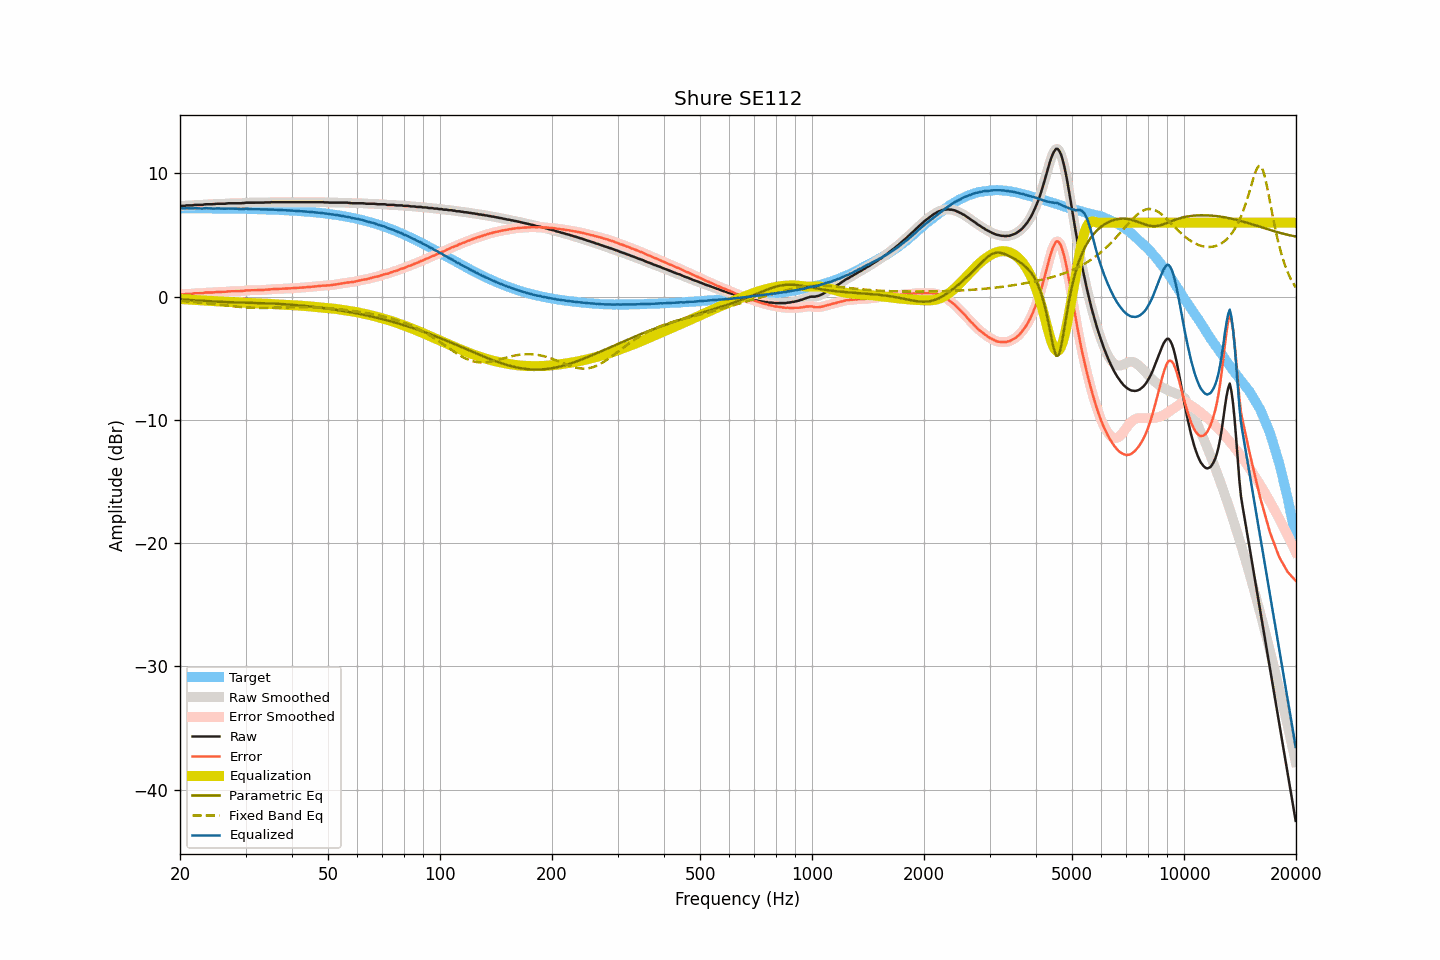

Data behind this chart, as committed beside it:
frequency, raw, smoothed, error, error_smoothed, equalization, parametric_eq, fixed_band_eq, equalized_raw, equalized_smoothed, target
20.00, 7.37, 7.37, 0.19, 0.19, -0.18, -0.22, -0.34, 7.19, 7.18, 7.18
20.20, 7.37, 7.37, 0.19, 0.19, -0.19, -0.23, -0.35, 7.18, 7.18, 7.18
20.40, 7.37, 7.38, 0.19, 0.20, -0.20, -0.24, -0.35, 7.17, 7.17, 7.18
20.61, 7.37, 7.38, 0.20, 0.21, -0.21, -0.24, -0.36, 7.16, 7.17, 7.17
20.81, 7.41, 7.40, 0.24, 0.22, -0.22, -0.25, -0.37, 7.19, 7.17, 7.17
21.02, 7.41, 7.41, 0.24, 0.23, -0.23, -0.26, -0.39, 7.18, 7.18, 7.17
21.23, 7.41, 7.41, 0.24, 0.24, -0.24, -0.27, -0.40, 7.17, 7.17, 7.17
21.44, 7.41, 7.41, 0.24, 0.24, -0.25, -0.28, -0.41, 7.16, 7.16, 7.17
21.66, 7.41, 7.42, 0.24, 0.25, -0.26, -0.28, -0.42, 7.15, 7.17, 7.17
21.87, 7.45, 7.44, 0.28, 0.27, -0.26, -0.29, -0.43, 7.19, 7.17, 7.17
22.09, 7.45, 7.45, 0.28, 0.28, -0.27, -0.30, -0.44, 7.18, 7.18, 7.17
22.31, 7.45, 7.45, 0.28, 0.29, -0.28, -0.31, -0.46, 7.17, 7.18, 7.17
22.54, 7.45, 7.45, 0.28, 0.28, -0.29, -0.32, -0.47, 7.16, 7.16, 7.17
22.76, 7.45, 7.45, 0.28, 0.28, -0.30, -0.33, -0.48, 7.15, 7.15, 7.17
22.99, 7.45, 7.46, 0.28, 0.30, -0.30, -0.33, -0.49, 7.15, 7.16, 7.17
23.22, 7.48, 7.48, 0.32, 0.31, -0.31, -0.34, -0.51, 7.17, 7.17, 7.16
23.45, 7.50, 7.49, 0.34, 0.33, -0.32, -0.35, -0.52, 7.18, 7.17, 7.16
23.69, 7.50, 7.50, 0.34, 0.34, -0.33, -0.36, -0.54, 7.17, 7.18, 7.16
23.92, 7.50, 7.50, 0.34, 0.34, -0.34, -0.37, -0.55, 7.16, 7.17, 7.16
24.16, 7.50, 7.50, 0.34, 0.34, -0.35, -0.37, -0.57, 7.15, 7.15, 7.16
24.40, 7.50, 7.50, 0.34, 0.34, -0.35, -0.38, -0.58, 7.15, 7.15, 7.16
24.65, 7.51, 7.51, 0.35, 0.35, -0.36, -0.39, -0.60, 7.15, 7.15, 7.16
24.89, 7.52, 7.52, 0.36, 0.37, -0.37, -0.40, -0.61, 7.15, 7.16, 7.16
25.14, 7.54, 7.53, 0.38, 0.38, -0.37, -0.40, -0.63, 7.17, 7.16, 7.16
25.39, 7.54, 7.54, 0.39, 0.39, -0.38, -0.41, -0.64, 7.16, 7.16, 7.15
25.65, 7.54, 7.54, 0.39, 0.39, -0.38, -0.42, -0.66, 7.16, 7.16, 7.15
25.91, 7.54, 7.54, 0.39, 0.39, -0.39, -0.42, -0.67, 7.15, 7.14, 7.15
26.16, 7.54, 7.54, 0.39, 0.39, -0.40, -0.43, -0.69, 7.14, 7.14, 7.15
26.43, 7.54, 7.55, 0.39, 0.40, -0.41, -0.43, -0.70, 7.13, 7.14, 7.15
26.69, 7.56, 7.56, 0.41, 0.41, -0.42, -0.44, -0.72, 7.14, 7.14, 7.15
26.96, 7.58, 7.57, 0.44, 0.43, -0.42, -0.44, -0.74, 7.16, 7.15, 7.14
27.23, 7.58, 7.58, 0.44, 0.44, -0.43, -0.45, -0.75, 7.15, 7.15, 7.14
27.50, 7.58, 7.58, 0.44, 0.44, -0.43, -0.45, -0.76, 7.15, 7.15, 7.14
27.77, 7.58, 7.58, 0.44, 0.44, -0.44, -0.46, -0.78, 7.14, 7.14, 7.14
28.05, 7.58, 7.58, 0.44, 0.44, -0.44, -0.46, -0.79, 7.14, 7.14, 7.14
28.33, 7.58, 7.58, 0.45, 0.45, -0.45, -0.46, -0.81, 7.13, 7.13, 7.13
28.62, 7.58, 7.58, 0.45, 0.45, -0.45, -0.47, -0.82, 7.13, 7.13, 7.13
28.90, 7.58, 7.58, 0.45, 0.45, -0.46, -0.47, -0.83, 7.12, 7.12, 7.13
29.19, 7.58, 7.58, 0.45, 0.46, -0.47, -0.47, -0.84, 7.11, 7.12, 7.13
29.48, 7.60, 7.59, 0.47, 0.47, -0.47, -0.48, -0.85, 7.13, 7.12, 7.13
29.78, 7.60, 7.61, 0.48, 0.49, -0.48, -0.48, -0.86, 7.12, 7.12, 7.12
30.08, 7.63, 7.62, 0.51, 0.50, -0.49, -0.48, -0.87, 7.14, 7.13, 7.12
30.38, 7.63, 7.63, 0.51, 0.51, -0.50, -0.49, -0.88, 7.13, 7.12, 7.12
30.68, 7.63, 7.63, 0.52, 0.52, -0.51, -0.49, -0.89, 7.12, 7.12, 7.11
30.99, 7.63, 7.63, 0.52, 0.52, -0.52, -0.49, -0.89, 7.11, 7.11, 7.11
31.30, 7.63, 7.63, 0.52, 0.52, -0.52, -0.50, -0.90, 7.11, 7.11, 7.11
31.61, 7.63, 7.63, 0.52, 0.52, -0.53, -0.50, -0.90, 7.10, 7.10, 7.11
31.93, 7.63, 7.63, 0.53, 0.53, -0.53, -0.50, -0.91, 7.10, 7.10, 7.10
32.24, 7.63, 7.63, 0.53, 0.53, -0.53, -0.51, -0.91, 7.10, 7.10, 7.10
32.57, 7.63, 7.63, 0.53, 0.53, -0.54, -0.51, -0.91, 7.09, 7.09, 7.10
32.89, 7.63, 7.63, 0.54, 0.54, -0.54, -0.52, -0.91, 7.09, 7.09, 7.09
33.22, 7.63, 7.63, 0.54, 0.54, -0.55, -0.52, -0.91, 7.08, 7.08, 7.09
33.55, 7.63, 7.64, 0.55, 0.55, -0.55, -0.53, -0.91, 7.08, 7.08, 7.08
33.89, 7.65, 7.64, 0.57, 0.56, -0.56, -0.53, -0.91, 7.09, 7.08, 7.08
34.23, 7.65, 7.65, 0.57, 0.57, -0.57, -0.54, -0.91, 7.08, 7.08, 7.08
34.57, 7.65, 7.65, 0.58, 0.58, -0.58, -0.54, -0.91, 7.07, 7.07, 7.07
34.92, 7.65, 7.66, 0.58, 0.59, -0.59, -0.55, -0.91, 7.06, 7.07, 7.07
35.27, 7.67, 7.66, 0.61, 0.60, -0.60, -0.55, -0.90, 7.07, 7.06, 7.06
35.62, 7.67, 7.67, 0.61, 0.61, -0.61, -0.56, -0.90, 7.06, 7.06, 7.06
35.97, 7.67, 7.67, 0.62, 0.62, -0.62, -0.57, -0.89, 7.05, 7.06, 7.05
... 635 more rows
